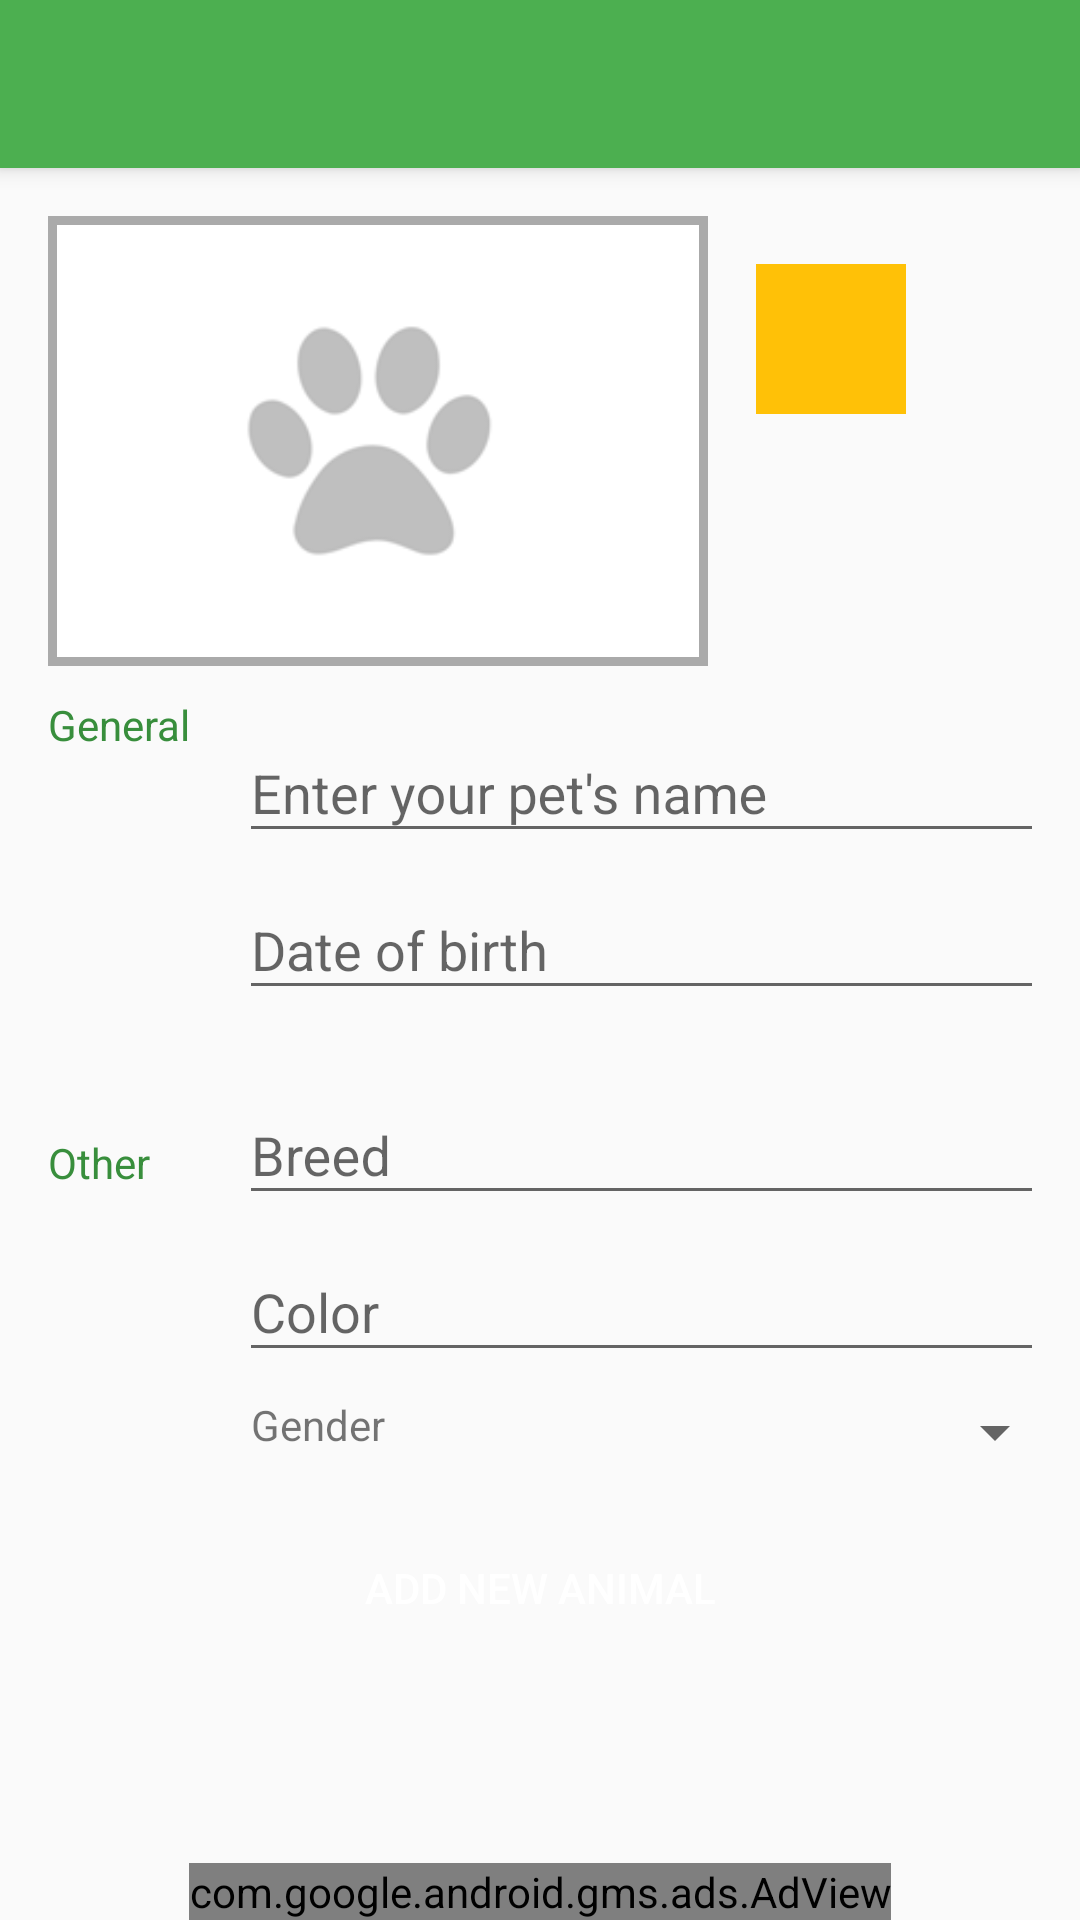

Layout XML and referenced resources for this Android screen:
<!-- AndroidManifest.xml: application theme AppTheme -->
<!-- res/layout/activity_add_animal.xml -->
<?xml version="1.0" encoding="utf-8"?>

<android.support.design.widget.CoordinatorLayout
  xmlns:android="http://schemas.android.com/apk/res/android"
  xmlns:app="http://schemas.android.com/apk/res-auto"
  xmlns:tools="http://schemas.android.com/tools"
  android:id="@+id/coordinator"
  android:layout_width="match_parent"
  android:layout_height="match_parent"
  android:fitsSystemWindows="true"
  tools:context="com.clouddroid.petscarehealth.activities.AddAnimalActivity">

  <android.support.design.widget.AppBarLayout
    android:id="@+id/app_bar_layout"
    android:layout_width="match_parent"
    android:layout_height="wrap_content"
    android:theme="@style/AppTheme.AppBarOverlay">

    <android.support.v7.widget.Toolbar
      android:id="@+id/toolbar"
      android:layout_width="match_parent"
      android:layout_height="?attr/actionBarSize"
      app:popupTheme="@style/AppTheme.PopupOverlay"/>


  </android.support.design.widget.AppBarLayout>

  <include
    android:id="@+id/include"
    layout="@layout/content_add_animal"/>


  <com.google.android.gms.ads.AdView
    xmlns:ads="http://schemas.android.com/apk/res-auto"
    android:id="@+id/adView"
    android:layout_width="wrap_content"
    android:layout_height="wrap_content"
    android:layout_gravity="center|bottom"
    ads:adSize="BANNER"
    ads:adUnitId="ca-app-pub-4098342918729972/1328699592">
  </com.google.android.gms.ads.AdView>

</android.support.design.widget.CoordinatorLayout>
<!-- res/layout/content_add_animal.xml (included above) -->
<?xml version="1.0" encoding="utf-8"?>

<ScrollView
  xmlns:android="http://schemas.android.com/apk/res/android"
  xmlns:app="http://schemas.android.com/apk/res-auto"
  xmlns:tools="http://schemas.android.com/tools"
  android:layout_width="match_parent"
  android:layout_height="match_parent"
  app:layout_behavior="@string/appbar_scrolling_view_behavior"
  tools:context="com.clouddroid.petscarehealth.activities.AddAnimalActivity"
  tools:showIn="@layout/activity_add_animal">


  <GridLayout
    android:layout_width="match_parent"
    android:layout_height="wrap_content"
    android:layout_margin="16dp"
    android:columnCount="3">

    <LinearLayout
      android:layout_width="match_parent"
      android:layout_height="wrap_content"
      android:layout_marginBottom="10dp"
      android:layout_column="0"
      android:layout_columnSpan="3"
      android:orientation="horizontal">

      <ImageView
        android:id="@+id/petImage"
        android:layout_width="220dp"
        android:layout_height="150dp"
        android:padding="3dp"
        android:adjustViewBounds="false"
        android:background="@android:color/darker_gray"
        android:cropToPadding="true"
        android:scaleType="centerCrop"
        android:src="@drawable/paw"/>

      <ImageButton
        android:id="@+id/imageButton"
        android:layout_width="50dp"
        android:layout_height="50dp"
        android:layout_margin="16dp"
        android:background="@color/colorAccent"
        android:src="@drawable/ic_action_picture"/>

    </LinearLayout>

    <TextView
      android:id="@+id/generalTextView"
      android:layout_width="wrap_content"
      android:layout_height="wrap_content"
      android:layout_column="0"
      android:layout_row="2"
      android:layout_rowSpan="2"
      android:text="@string/add_activity_general_category"
      android:textColor="@color/colorPrimaryDark"/>

    <android.support.design.widget.TextInputLayout
      android:layout_width="match_parent"
      android:layout_height="wrap_content"
      android:layout_marginStart="16dp"
      android:layout_column="1"
      android:layout_row="2">

      <EditText
        android:id="@+id/nameEditText"
        android:layout_width="match_parent"
        android:layout_height="wrap_content"
        android:hint="@string/add_activity_name_form"/>

    </android.support.design.widget.TextInputLayout>

    <android.support.design.widget.TextInputLayout
      android:layout_width="match_parent"
      android:layout_height="wrap_content"
      android:layout_marginStart="16dp"
      android:layout_column="1"
      android:layout_row="3">

      <EditText
        android:id="@+id/dateEditText"
        android:layout_width="match_parent"
        android:layout_height="wrap_content"
        android:focusable="false"
        android:hint="@string/add_activity_date_form"
        android:inputType="date"/>

    </android.support.design.widget.TextInputLayout>


    <TextView
      android:id="@+id/otherTextView"
      android:layout_width="wrap_content"
      android:layout_height="wrap_content"
      android:layout_marginTop="16dp"
      android:layout_column="0"
      android:layout_row="4"
      android:text="@string/add_activity_other_category"
      android:textColor="@color/colorPrimaryDark"/>


    <android.support.design.widget.TextInputLayout
      android:layout_width="match_parent"
      android:layout_height="wrap_content"
      android:layout_marginTop="16dp"
      android:layout_marginStart="16dp"
      android:layout_column="1"
      android:layout_row="4">

      <EditText
        android:id="@+id/breedEditText"
        android:layout_width="match_parent"
        android:layout_height="wrap_content"
        android:hint="@string/add_activity_breed_form"/>

    </android.support.design.widget.TextInputLayout>


    <android.support.design.widget.TextInputLayout
      android:layout_width="match_parent"
      android:layout_height="wrap_content"
      android:layout_marginStart="16dp"
      android:layout_column="1"
      android:layout_row="5">

      <EditText
        android:id="@+id/colorEditText"
        android:layout_width="match_parent"
        android:layout_height="wrap_content"
        android:hint="@string/add_activity_color_form"/>

    </android.support.design.widget.TextInputLayout>


    <LinearLayout
      android:layout_width="match_parent"
      android:layout_height="wrap_content"
      android:layout_marginTop="8dp"
      android:layout_marginStart="20dp"
      android:layout_column="1"
      android:layout_row="6"
      android:orientation="horizontal">

      <TextView
        android:id="@+id/genderTextView"
        android:layout_width="0dp"
        android:layout_height="wrap_content"
        android:layout_weight="0.5"
        android:text="@string/add_activity_gender_form"/>

      <Spinner
        android:id="@+id/genderSpinner"
        android:layout_width="0dp"
        android:layout_height="wrap_content"
        android:layout_weight="0.5"
        android:layout_marginEnd="36dp"/>

    </LinearLayout>


    <Button
      android:id="@+id/addAnimalButton"
      android:layout_width="match_parent"
      android:layout_height="40dp"
      android:layout_marginTop="20dp"
      android:layout_marginBottom="85dp"
      android:layout_marginLeft="30dp"
      android:layout_marginRight="30dp"
      android:layout_column="0"
      android:layout_columnSpan="3"
      android:layout_row="7"
      android:background="@drawable/button_add_bg"
      android:text="@string/add_activity_button_form"
      android:textColor="@android:color/white"/>

  </GridLayout>

</ScrollView>
<!-- resources referenced by this layout -->
<resources>
  <color name="colorAccent">#FFC107</color>
  <color name="colorPrimaryDark">#388E3C</color>
  <!-- drawable paw: png bitmap (drawable, 4578 bytes) -->
  <string name="add_activity_breed_form">Breed</string>
  <string name="add_activity_button_form">Add new Animal</string>
  <string name="add_activity_color_form">Color</string>
  <string name="add_activity_date_form">Date of birth</string>
  <string name="add_activity_gender_form">Gender</string>
  <string name="add_activity_general_category">General</string>
  <string name="add_activity_name_form">Enter your pet\'s name</string>
  <string name="add_activity_other_category">Other</string>
  <style name="AppTheme.AppBarOverlay" parent="ThemeOverlay.AppCompat.Dark.ActionBar" />
  <style name="AppTheme.PopupOverlay" parent="ThemeOverlay.AppCompat.Light" />
  <style name="AppTheme" parent="Theme.AppCompat.Light.DarkActionBar">
      
      <item name="colorPrimary">@color/colorPrimary</item>
      <item name="colorPrimaryDark">@color/colorPrimaryDark</item>
      <item name="colorAccent">@color/colorAccent</item>
    </style>
  <color name="colorPrimary">#4CAF50</color>
</resources>
